Run: headless pygame with SDL's dummy video driver; simulated clock (each Clock.tick advances the game by its frame time, no real sleeping); random seed 0; keys injected as events and as key.get_pressed() state; no mouse input.
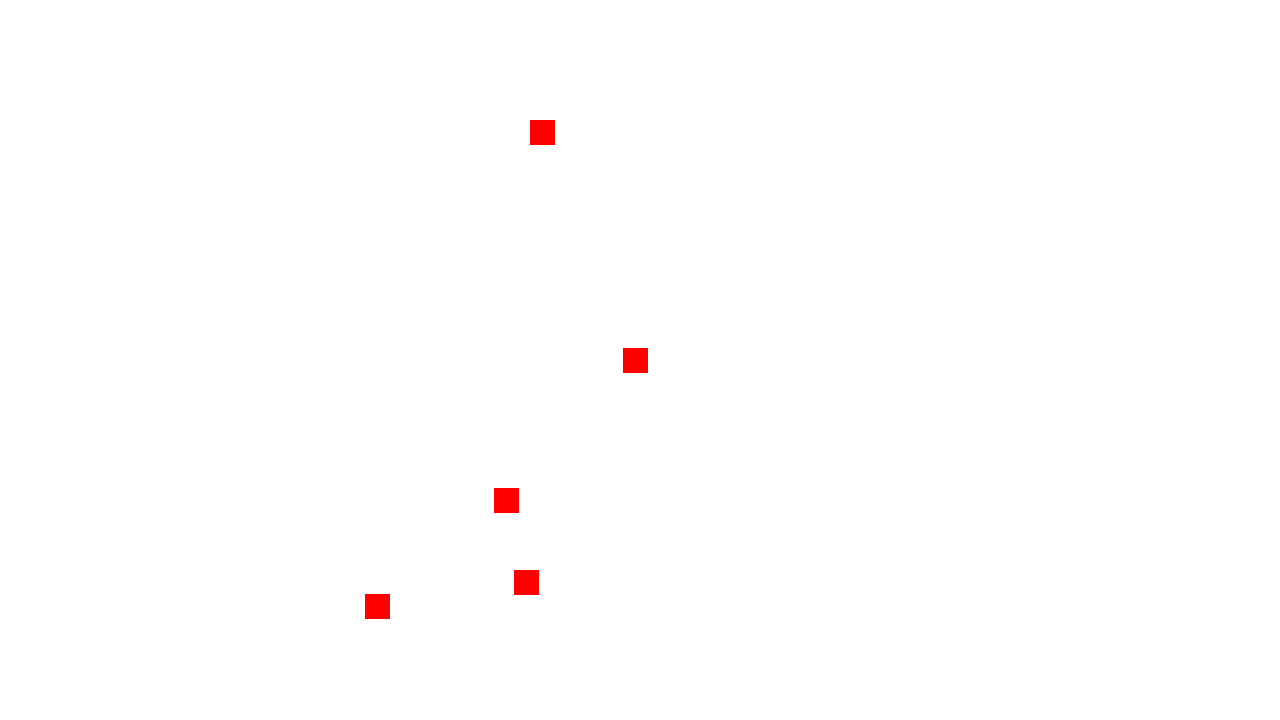
Frame 1 of 4 · flips 1–60 · no input
Frame 2 of 4 · flips 61–180 · tapped SPACE, RETURN · held RIGHT (→), D · screen unchanged from frame 1, image omitted
Frame 3 of 4 · flips 181–300 · held DOWN (↓), S · screen unchanged from frame 2, image omitted
Frame 4 of 4 · flips 301–420 · held LEFT (←), A, UP (↑), W · screen unchanged from frame 3, image omitted

The pygame program that drew these frames:

import pygame
import random

#Set up
pygame.init()
screen = pygame.display.set_mode((1280, 720))
clock = pygame.time.Clock()
running = True

##classes
class Block(pygame.sprite.Sprite):
    def __init__(self, color, width,height):
        # Constructor. Pass in the color of the block, and its size.
 
        # Call the parent class (Sprite) constructor
        super().__init__()
 
        # Create an image of the block, and fill it with a color.
        self.image = pygame.Surface([width,height])
        self.image.fill(color)
 
        # Fetch the rectangle object that has the dimensions of the image
        # image.
        # Update the position of this object by setting the values
        # of rect.x and rect.y
        self.rect = self.image.get_rect()

##Main

#Variables
all_sprites_list = pygame.sprite.Group()

#Colors
RED = (255,0,0)
GREEN = (0,255,0)
BLUE = (0,0,255)

#Target sprite set up
for i in range(5):
    # This represents a Bad sprite
    Target = Block(RED, 25,25)
 
    # Set a random location for the target sprite
    Target.rect.x = random.randint(100, 900)
    Target.rect.y = random.randint(100, 600)
 
    # Add the target sprite to the list of objects
    all_sprites_list.add(Target)

# Loop
while running:
    for event in pygame.event.get():
        if event.type == pygame.QUIT:
            running = False
            
    screen.fill((255, 255, 255))

    all_sprites_list.draw(screen)
    
    pygame.display.flip()
    clock.tick(60)

pygame.quit()
